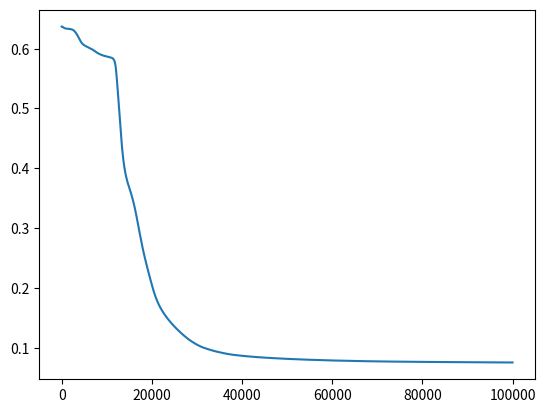

Generate this figure with matplotlib: (Note: this script raises an exception after producing the figure.)
import numpy as np
import matplotlib.pyplot as plt
from mpl_toolkits.mplot3d import Axes3D
from matplotlib import cm
from matplotlib.ticker import LinearLocator, FormatStrFormatter
import csv

BETA = 0.15
MOMENTUM = 0.005
ALFA = 0.01

def m_fun(x1, x2):
    return np.sin(2*x1 + x2)

number = 11

x1 = np.linspace(-3.0, 3.0, num=number)
x2 = np.linspace(-1.0, 3.0, num=number)

X = np.stack(np.meshgrid(x1, x2), -1).reshape(-1,2)

y = m_fun(X[:,0], X[:,1])
y = y.reshape((X.shape[0],1))

def sigm(x):
    return (1-np.exp(-BETA*x))/(1+np.exp(-BETA*x))

def der(x):
    return BETA*(1 - (x ** 2))
    
def run(X, wages_0, wages_1):
    l0 = np.concatenate((X, np.ones((X.shape[0],1))), axis=1)
    l1 = sigm(np.dot(l0,wages_0))
    l1 = np.concatenate((l1, np.ones((l1.shape[0],1))), axis=1)
    l2 = sigm(np.dot(l1,wages_1))
    return(l2)

np.random.seed(1)

hid = 5

wages_0 = 2*np.random.random((X.shape[1] + 1, hid)) - 1
wages_1 = 2*np.random.random((hid + 1,1)) - 1

errs = []

serrs = []
l0 = np.concatenate((X, np.ones((X.shape[0],1))), axis=1)

l1_old_delta = 0
l2_old_delta = 0

for epok in range(100000):

    l1 = sigm(np.dot(l0,wages_0))
    l1 = np.concatenate((l1, np.ones((l1.shape[0],1))), axis=1)
    l2 = sigm(np.dot(l1,wages_1))

    l2_error = y - l2

    l2_delta = l2_error*der(l2)
    l1_error = l2_delta.dot(wages_1.T)
    
    l1_delta = l1_error * der(l1)

    d1 = l1.T.dot(l2_delta)
    d2 = l0.T.dot(l1_delta)[:,:-1]

    wages_1 += ALFA * d1
    wages_0 += ALFA * d2

    wages_1 += MOMENTUM * l2_old_delta
    wages_0 += MOMENTUM * l1_old_delta

    l1_old_delta = d2
    l2_old_delta = d1

    errs.append(np.mean(np.abs(l2_error)))

    if epok % 10000 == 0:
        print(str(epok) + " : błąd = " + str(errs[-1]) + ", delta_w = " + str(np.min(d1)))
        serrs.append([epok, errs[-1]])
    if epok > 10:
        if abs(np.min(d1)) < 0.00001:
            break
"""
with open('bledy.csv', 'w') as csvfile:
    fieldnames = ['Epoki', 'Błedy']
    file = csv.DictWriter(csvfile, fieldnames=fieldnames)

    file.writeheader()
    for e in serrs:
        file.writerow({fieldnames[0] : e[0], fieldnames[1] : e[1]})
"""
errs = errs[1:]

plt.plot(errs)
plt.show()

fig = plt.figure()
ax = fig.gca(projection='3d')

nx1 = np.linspace(-3.0, 3.0, num=121)
nx2 = np.linspace(-1.0, 3.0, num=121)

mX, mY = np.meshgrid(nx1 , nx2)
Z1 = m_fun(mX, mY)
Z2 = m_fun(mX, mY)

for i in range(121):
    for j in range(121):
        Z2[i,j] = run(np.vstack((nx1[j], nx2[i])).T, wages_0, wages_1)

#ploting
x1 = np.linspace(-3 ,3, 50)
y1 = np.linspace(-1 ,3, 50)
x1, y1 = np.meshgrid(x1,y1)
z =  np.sin(2*x1 + y1)

H = Axes3D(plt.figure(1))

H.plot_surface(x1 , y1, z , cmap = 'Greens' ,alpha=0.3)
H.plot_surface(mX, mY, Z2 , cmap = 'Blues' ,alpha=0.5)
plt.show()
        
